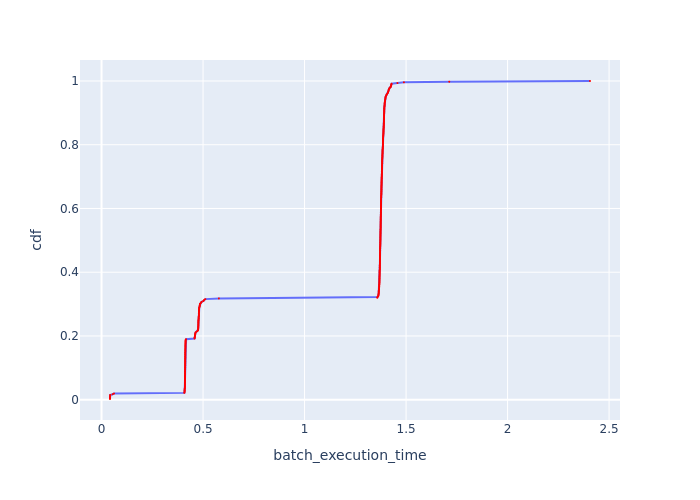

The table this chart was drawn from, first rows:
Batch Id, batch_execution_time, cdf
383, 0.04164, 0.002132
330, 0.04189, 0.004264
224, 0.04192, 0.006397
277, 0.04217, 0.008529
65, 0.04246, 0.01066
118, 0.04265, 0.01279
171, 0.04267, 0.01493
12, 0.05455, 0.01706
428, 0.06139, 0.01919
213, 0.4078, 0.02132
57, 0.4086, 0.02345
110, 0.4092, 0.02559
218, 0.4092, 0.02772
425, 0.4093, 0.02985
319, 0.4094, 0.03198
372, 0.4099, 0.03412
322, 0.4099, 0.03625
267, 0.4104, 0.03838
55, 0.4105, 0.04051
107, 0.4105, 0.04264
320, 0.4106, 0.04478
165, 0.4106, 0.04691
380, 0.4107, 0.04904
324, 0.4107, 0.05117
271, 0.4108, 0.0533
160, 0.4108, 0.05544
116, 0.4109, 0.05757
109, 0.4109, 0.0597
215, 0.411, 0.06183
162, 0.411, 0.06397
60, 0.411, 0.0661
216, 0.4111, 0.06823
62, 0.4111, 0.07036
108, 0.4111, 0.07249
378, 0.4112, 0.07463
164, 0.4114, 0.07676
112, 0.4115, 0.07889
56, 0.4115, 0.08102
220, 0.4115, 0.08316
373, 0.4115, 0.08529
219, 0.4115, 0.08742
114, 0.4116, 0.08955
426, 0.4117, 0.09168
328, 0.4117, 0.09382
163, 0.4118, 0.09595
115, 0.4119, 0.09808
327, 0.4119, 0.1002
272, 0.4119, 0.1023
379, 0.4119, 0.1045
375, 0.412, 0.1066
321, 0.412, 0.1087
269, 0.412, 0.1109
325, 0.4121, 0.113
113, 0.4121, 0.1151
222, 0.4121, 0.1173
217, 0.4122, 0.1194
326, 0.4122, 0.1215
223, 0.4122, 0.1237
376, 0.4123, 0.1258
266, 0.4123, 0.1279
... 409 more rows
